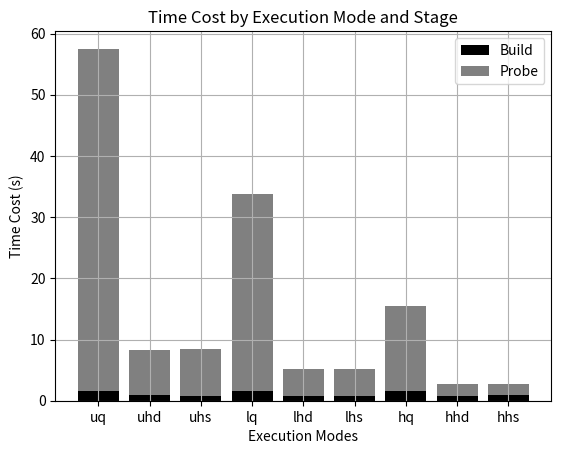

This chart was generated by the following Python code:
import matplotlib.pyplot as plt

def plot_execution_modes(data):
    modes = list(data.keys())
    build_times = [data[mode][0] for mode in modes]
    probe_times = [data[mode][1] for mode in modes]

    fig, ax = plt.subplots()
    ax.bar(modes, build_times, label='Build', color='black')
    ax.bar(modes, probe_times, bottom=build_times, label='Probe', color='grey')

    ax.set_xlabel('Execution Modes')
    ax.set_ylabel('Time Cost (s)')
    ax.set_title('Time Cost by Execution Mode and Stage')
    ax.grid(True)
    plt.legend()

    plt.show()

example_data = {
    'uq': [1.641, 55.883],
    'uhd': [0.869, 7.468],
    'uhs': [0.826, 7.606],
    'lq': [1.639, 32.105],
    'lhd': [0.832, 4.415],
    'lhs': [0.821, 4.378],
    'hq': [1.655, 13.808],
    'hhd': [0.814, 1.951],
    'hhs': [0.859, 1.873]
}

plot_execution_modes(example_data)
